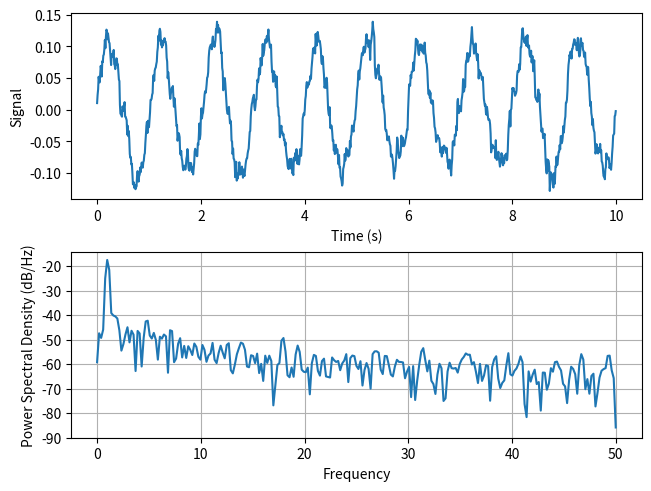
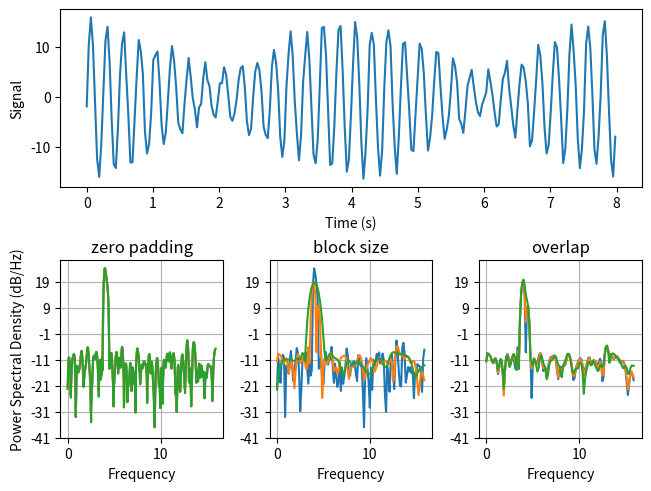
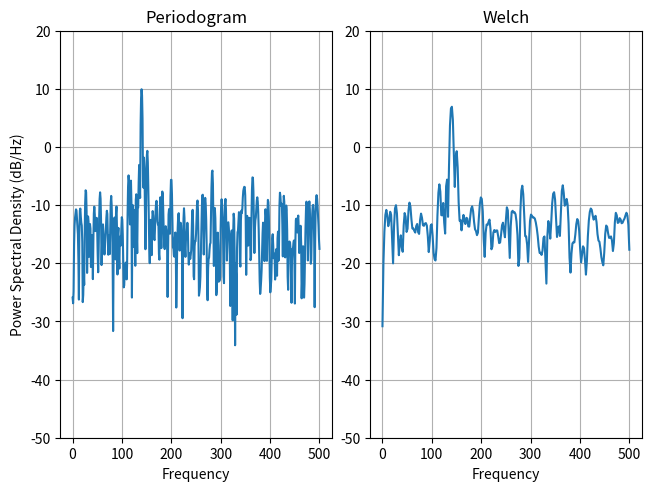

These charts were generated, in order, by the following Python code:
# # PSD Example


# This is an example notebook from
# [matplotlib](https://matplotlib.org/stable/gallery/lines_bars_and_markers/psd_demo.html#sphx-glr-gallery-lines-bars-and-markers-psd-demo-py)


# # Power spectral density (PSD)
#
# Plotting power spectral density (PSD) using ``psd``.
#
# The PSD is a common plot in the field of signal processing. 
# NumPy has many useful libraries for computing a PSD. Below we demo a few examples of 
# how this can be accomplished and visualized with Matplotlib.

# +
import matplotlib.pyplot as plt
import numpy as np

import matplotlib.mlab as mlab

# Fixing random state for reproducibility
np.random.seed(19680801)

dt = 0.01
t = np.arange(0, 10, dt)
nse = np.random.randn(len(t))
r = np.exp(-t / 0.05)

cnse = np.convolve(nse, r) * dt
cnse = cnse[:len(t)]
s = 0.1 * np.sin(2 * np.pi * t) + cnse

fig, (ax0, ax1) = plt.subplots(2, 1, layout='constrained')
ax0.plot(t, s)
ax0.set_xlabel('Time (s)')
ax0.set_ylabel('Signal')
ax1.psd(s, 512, 1 / dt)

plt.show()
# -

# ## Next
#
# Compare this with the equivalent Matlab code to accomplish the same thing:
#
# Equations:
# $ E=mc^2 $
#
# Below we'll show a slightly more complex example that demonstrates how padding affects the resulting PSD.
#
# **Bold**
# - fist
# - seconds
# - third
#
# This is cool stuff! $$ \int_{0}^{infty}f(x)dx = 0 $$

# +
dt = np.pi / 100.
fs = 1. / dt
t = np.arange(0, 8, dt)
y = 10. * np.sin(2 * np.pi * 4 * t) + 5. * np.sin(2 * np.pi * 4.25 * t)
y = y + np.random.randn(*t.shape)

# Plot the raw time series
fig, axs = plt.subplot_mosaic([
    ['signal', 'signal', 'signal'],
    ['zero padding', 'block size', 'overlap'],
], layout='constrained')

axs['signal'].plot(t, y)
axs['signal'].set_xlabel('Time (s)')
axs['signal'].set_ylabel('Signal')

# Plot the PSD with different amounts of zero padding. This uses the entire
# time series at once
axs['zero padding'].psd(y, NFFT=len(t), pad_to=len(t), Fs=fs)
axs['zero padding'].psd(y, NFFT=len(t), pad_to=len(t) * 2, Fs=fs)
axs['zero padding'].psd(y, NFFT=len(t), pad_to=len(t) * 4, Fs=fs)

# Plot the PSD with different block sizes, Zero pad to the length of the
# original data sequence.
axs['block size'].psd(y, NFFT=len(t), pad_to=len(t), Fs=fs)
axs['block size'].psd(y, NFFT=len(t) // 2, pad_to=len(t), Fs=fs)
axs['block size'].psd(y, NFFT=len(t) // 4, pad_to=len(t), Fs=fs)
axs['block size'].set_ylabel('')

# Plot the PSD with different amounts of overlap between blocks
axs['overlap'].psd(y, NFFT=len(t) // 2, pad_to=len(t), noverlap=0, Fs=fs)
axs['overlap'].psd(y, NFFT=len(t) // 2, pad_to=len(t),
                   noverlap=int(0.025 * len(t)), Fs=fs)
axs['overlap'].psd(y, NFFT=len(t) // 2, pad_to=len(t),
                   noverlap=int(0.1 * len(t)), Fs=fs)
axs['overlap'].set_ylabel('')
axs['overlap'].set_title('overlap')

for title, ax in axs.items():
    if title == 'signal':
        continue

    ax.set_title(title)
    ax.sharex(axs['zero padding'])
    ax.sharey(axs['zero padding'])

plt.show()
# -

# This is a ported version of a MATLAB example from the
# signal processing toolbox that showed some difference at one time between
# Matplotlib's and MATLAB's scaling of the PSD.

# +
fs = 1000
t = np.linspace(0, 0.3, 301)
A = np.array([2, 8]).reshape(-1, 1)
f = np.array([150, 140]).reshape(-1, 1)
xn = (A * np.sin(2 * np.pi * f * t)).sum(axis=0)
xn += 5 * np.random.randn(*t.shape)

fig, (ax0, ax1) = plt.subplots(ncols=2, layout='constrained')

yticks = np.arange(-50, 30, 10)
yrange = (yticks[0], yticks[-1])
xticks = np.arange(0, 550, 100)

ax0.psd(xn, NFFT=301, Fs=fs, window=mlab.window_none, pad_to=1024,
        scale_by_freq=True)
ax0.set_title('Periodogram')
ax0.set_yticks(yticks)
ax0.set_xticks(xticks)
ax0.grid(True)
ax0.set_ylim(yrange)

ax1.psd(xn, NFFT=150, Fs=fs, window=mlab.window_none, pad_to=512, noverlap=75,
        scale_by_freq=True)
ax1.set_title('Welch')
ax1.set_xticks(xticks)
ax1.set_yticks(yticks)
ax1.set_ylabel('')  # overwrite the y-label added by `psd`
ax1.grid(True)
ax1.set_ylim(yrange)

plt.show()
